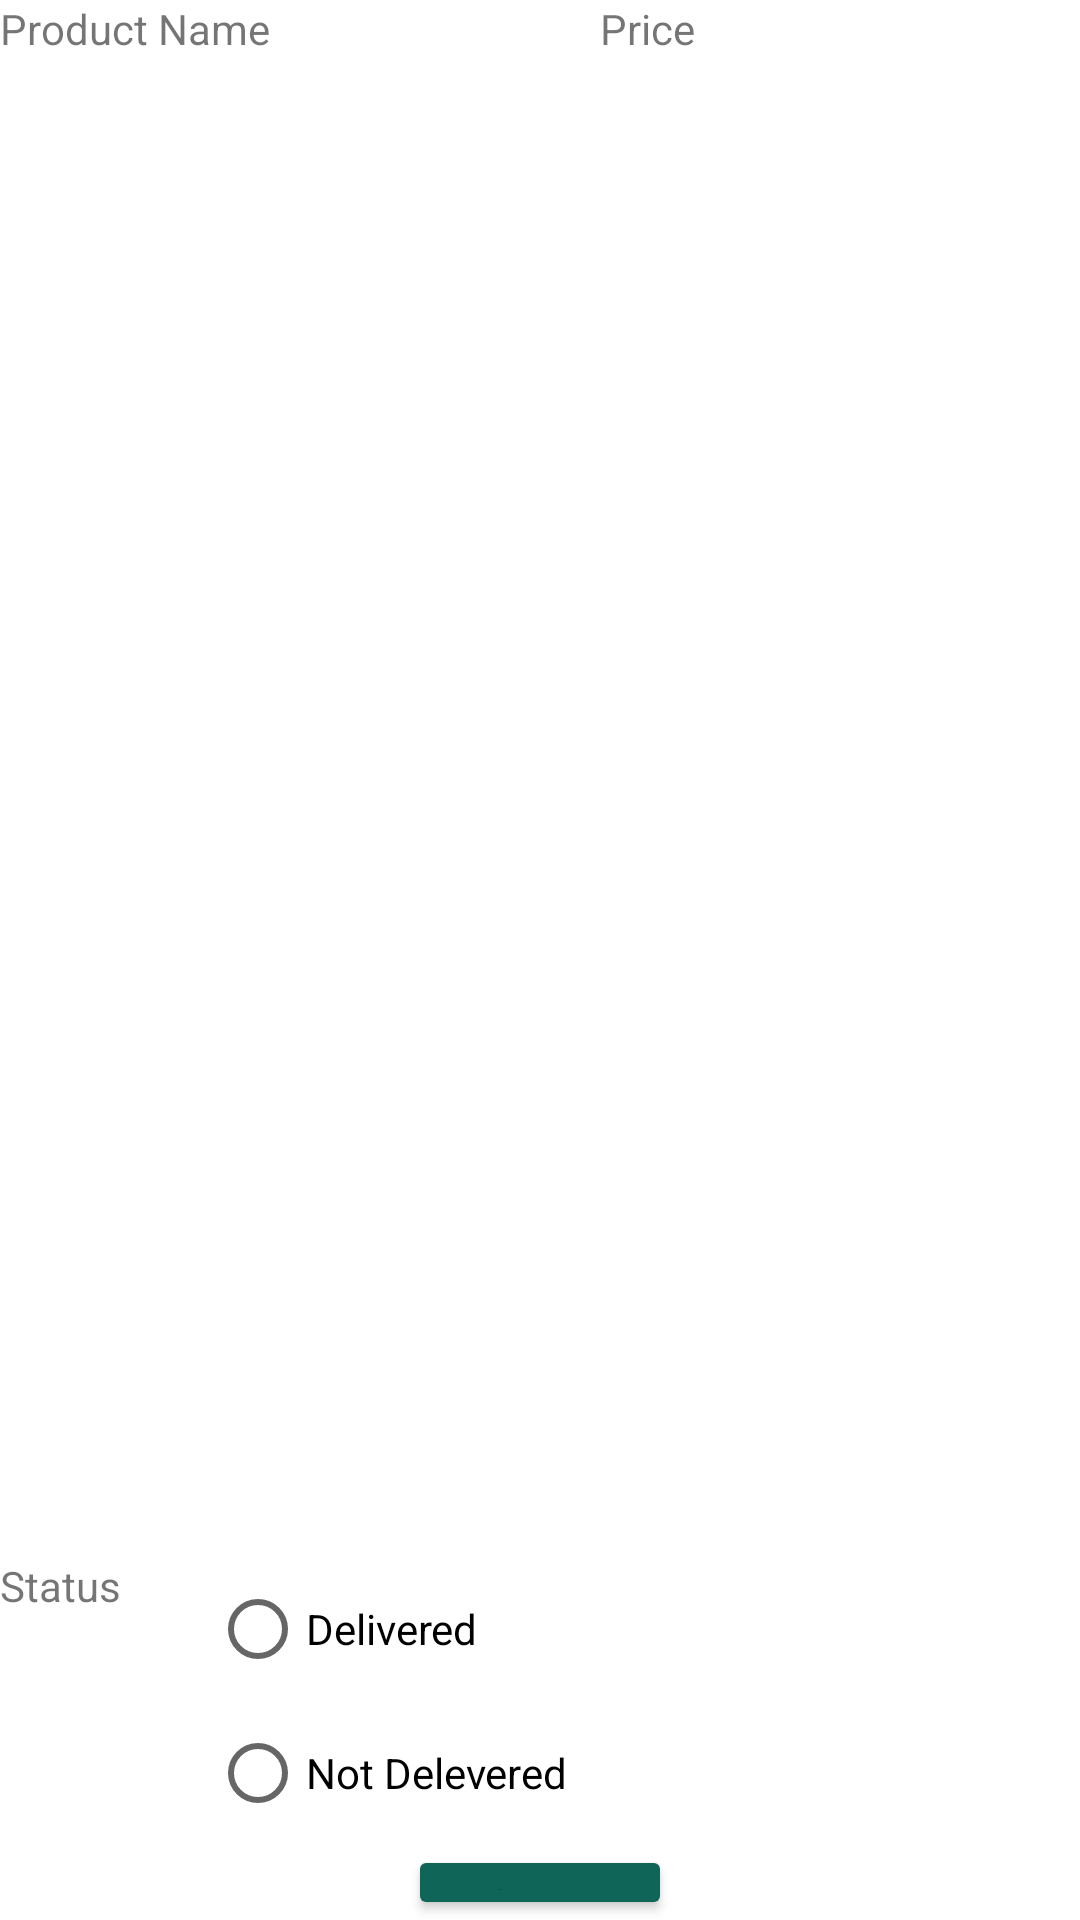

Write the Android layout XML for this screen, with the resource values it uses.
<!-- AndroidManifest.xml: application theme Theme.GreenPlanet -->
<!-- res/layout/activity_bill_items.xml -->
<?xml version="1.0" encoding="utf-8"?>
<LinearLayout xmlns:android="http://schemas.android.com/apk/res/android"
    xmlns:app="http://schemas.android.com/apk/res-auto"
    android:layout_width="match_parent"
    android:layout_height="match_parent"

    android:orientation="vertical">

    <TableRow
        android:layout_width="match_parent"
        android:layout_height="wrap_content" >

        <TextView
            android:id="@+id/textView6"
            android:layout_width="200dp"
            android:layout_height="wrap_content"
            android:text="Product Name" />

        <TextView
            android:id="@+id/textView36"
            android:layout_width="wrap_content"
            android:layout_height="wrap_content"
            android:text="Price" />
    </TableRow>

    <TableRow
        android:layout_width="match_parent"
        android:layout_height="wrap_content" >

        <ListView
            android:id="@+id/list"
            android:layout_width="match_parent"
            android:layout_height="500dp" />
    </TableRow>

    <TableRow
        android:layout_width="match_parent"
        android:layout_height="wrap_content">

        <TextView
            android:id="@+id/textView27"
            android:layout_width="70dp"
            android:layout_height="wrap_content"
            android:text="Status" />

        <RadioGroup
            android:layout_width="wrap_content"
            android:layout_height="wrap_content">

            <RadioButton
                android:id="@+id/radioButton5"
                android:layout_width="match_parent"
                android:layout_height="wrap_content"
                android:text="Delivered" />

            <RadioButton
                android:id="@+id/radioButton6"
                android:layout_width="match_parent"
                android:layout_height="wrap_content"
                android:text="Not Delevered" />
        </RadioGroup>

    </TableRow>

    <TableRow
        android:layout_width="match_parent"
        android:layout_height="wrap_content"
        android:gravity="center">

        <Button
            android:id="@+id/button9"
            android:layout_width="wrap_content"
            android:layout_height="wrap_content"
            android:text="send"
            app:backgroundTint="#0F6558" />
    </TableRow>
</LinearLayout>
<!-- resources referenced by this layout -->
<resources>
  <style name="Theme.GreenPlanet" parent="Theme.MaterialComponents.DayNight.DarkActionBar">
          
          <item name="colorPrimary">@color/purple_500</item>
          <item name="colorPrimaryVariant">@color/purple_700</item>
          <item name="colorOnPrimary">@color/white</item>
          
          <item name="colorSecondary">@color/teal_200</item>
          <item name="colorSecondaryVariant">@color/teal_700</item>
          <item name="colorOnSecondary">@color/black</item>
          
          <item name="android:statusBarColor" tools:targetApi="l">?attr/colorPrimaryVariant</item>
          
      </style>
  <color name="purple_500">#07470A</color>
  <color name="purple_700">#30EA37</color>
  <color name="white">#FFFFFFFF</color>
  <color name="teal_200">#FF03DAC5</color>
  <color name="teal_700">#FF018786</color>
  <color name="black">#FF000000</color>
</resources>
